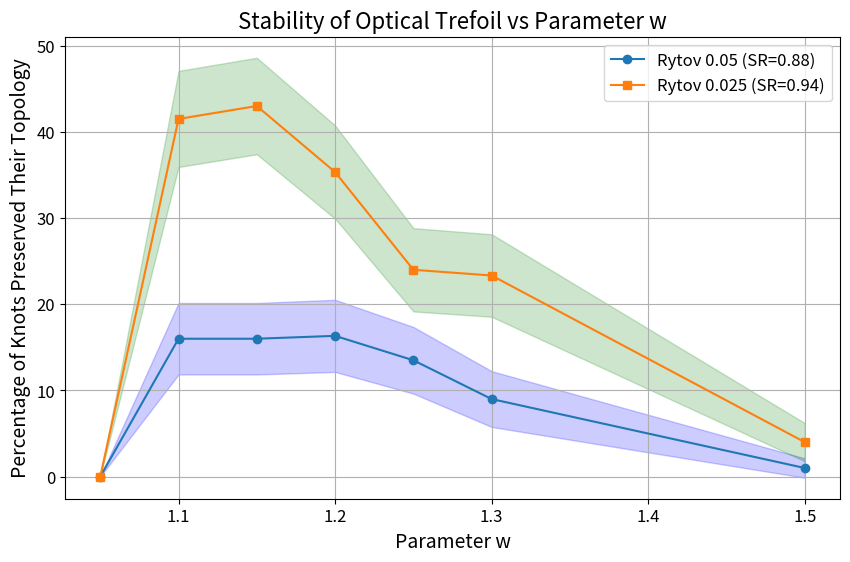

Write the Python code that produced this figure.
w = [1.05, 1.1, 1.15, 1.2, 1.25, 1.3, 1.5]
stab_005 = [0 + 0, 15, 9 + 13 + 14, 13, 19 + 6,  9 + 7, 0 + 1]
stab_005s = [0 + 1, 3, 11 + 6 + 7, 7, 4 + 7, 1 + 4, 2 + 1]
stab_0025 = [0 + 0 + 0, 39 + 36, 36 + 43, 32, 18 + 22 + 24, 24 + 22 + 22, 4 + 2]
stab_0025s = [0 + 1 + 0, 6 + 10, 6 + 8, 8, 10 + 3 + 4, 4 + 4 + 4, 1 + 3]
w = [1.05, 1.1, 1.15, 1.2, 1.25, 1.3, 1.5]
import numpy as np
from scipy.stats import norm
import matplotlib.pyplot as plt

# Data
stability_rytov005_final = [0, 0, 1, 13, 16, 23, 9, 1]
stability_rytov0025_final = [0, 0, 10, 24, 36, 23, 26, 4]


stability_rytov005_final = [0, 16, (14 + 16 + 18) / 3, 16.33333333, (21 + 6) / 2, (9 + 9) / 2, (1 + 1) / 2]
stability_rytov0025_final = [0, (42 + 41) / 2, (39 + 47) / 2,
                             35.33333333, (23 + 23 + 26) / 3, (22 + 24 + 24) / 3, (4 + 4) / 2]
w_values = [1.05, 1.1, 1.15, 1.2, 1.25, 1.3, 1.5]  # Assuming these are the values for parameter w  # Assuming these are the values for parameter w

print("stabilities in Rytov 0.05 vs w: ", stability_rytov005_final)
print("stabilities in Rytov 0.025 vs w: ", stability_rytov0025_final)
print("w values: ", w_values)
def confidence_interval(p, n, confidence_level=0.95):
    z = norm.ppf((1 + confidence_level) / 2)  # Calculate the z-value dynamically based on confidence level
    p = np.array(p) / 100  # Convert percentage to proportion
    se = np.sqrt((p * (1 - p)) / n)  # Standard error
    ci = z * se  # Confidence interval
    return ci * 100  # Convert back to percentage
# Parameters
n_samples = 300
confidence_level = 0.95
# Plotting
# Calculate confidence intervals for both datasets
stability_rytov005_ci = confidence_interval(stability_rytov005_final, n_samples, confidence_level)
stability_rytov0025_ci = confidence_interval(stability_rytov0025_final, n_samples, confidence_level)

# Plotting
plt.figure(figsize=(10, 6))

# Plot the central lines for each dataset
plt.plot(w_values, stability_rytov005_final, marker='o', label='Rytov 0.05 (SR=0.88)')
plt.plot(w_values, stability_rytov0025_final, marker='s', label='Rytov 0.025 (SR=0.94)')

# Fill areas between the confidence intervals
plt.fill_between(w_values,
                 np.array(stability_rytov005_final) - stability_rytov005_ci,
                 np.array(stability_rytov005_final) + stability_rytov005_ci,
                 color='blue', alpha=0.2)

plt.fill_between(w_values,
                 np.array(stability_rytov0025_final) - stability_rytov0025_ci,
                 np.array(stability_rytov0025_final) + stability_rytov0025_ci,
                 color='green', alpha=0.2)

# Titles and labels
plt.title('Stability of Optical Trefoil vs Parameter w', fontsize=16)
plt.xlabel('Parameter w', fontsize=14)
plt.ylabel('Percentage of Knots Preserved Their Topology', fontsize=14)

# Font settings for ticks
plt.xticks(fontsize=12)
plt.yticks(fontsize=12)

# Grid and legend
plt.grid(True)
plt.legend(fontsize=12)

# Show plot
plt.show()